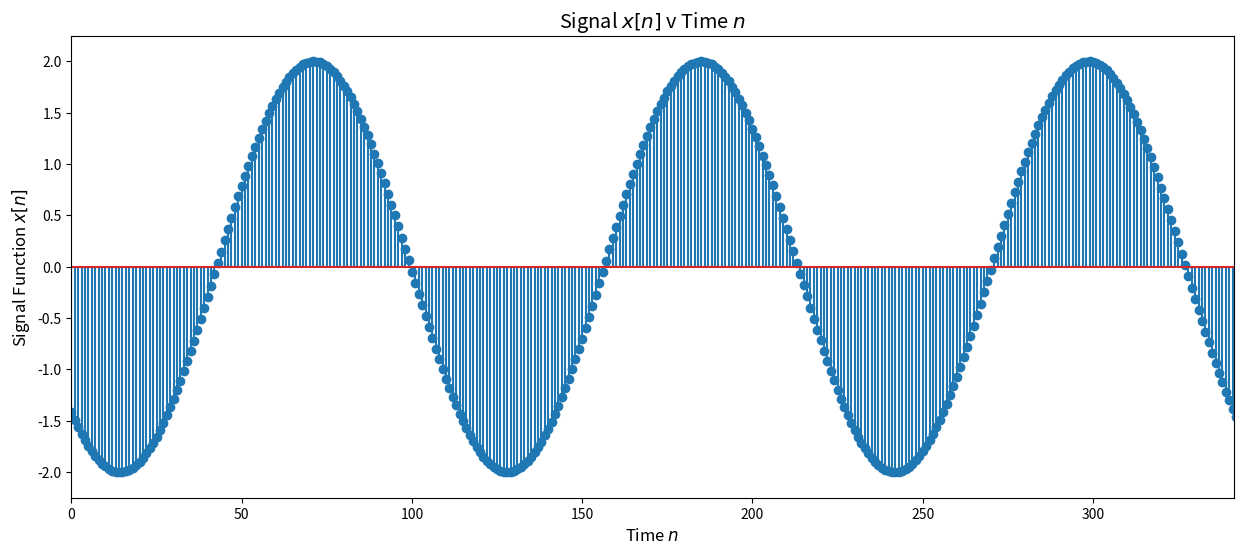

This figure's Python source:
# -*- coding: utf-8 -*-
"""
[redacted]
10/21/2022
[redacted]
HW#2, Problem 3a
"""
import numpy as np
import matplotlib.pyplot as plt

#Period
N0 = ((326*np.pi) / 9)

#Number of periods to plot, starting from n = 0
numPeriods = 3
lastn = numPeriods*N0

#Time
n = np.arange(0, lastn + 1)

#Phase Shift
oneVec = np.ones(np.size(n)) 

#Signal
x = 2.0*np.sin(((9.0)/163.0)*n - (0.75*np.pi)*oneVec) 
fig, ax = plt.subplots(1, figsize=(15,6))
ax.stem(n, x)
ax.set_xlim([0, lastn])
ax.set_ylim([-2.25, 2.25])

#Plot Settings
ax.set_xlabel("Time $n$", fontsize='large')
ax.set_ylabel("Signal Function $x[n]$", fontsize='large')
ax.set_title("Signal $x[n]$ v Time $n$", fontsize='x-large')